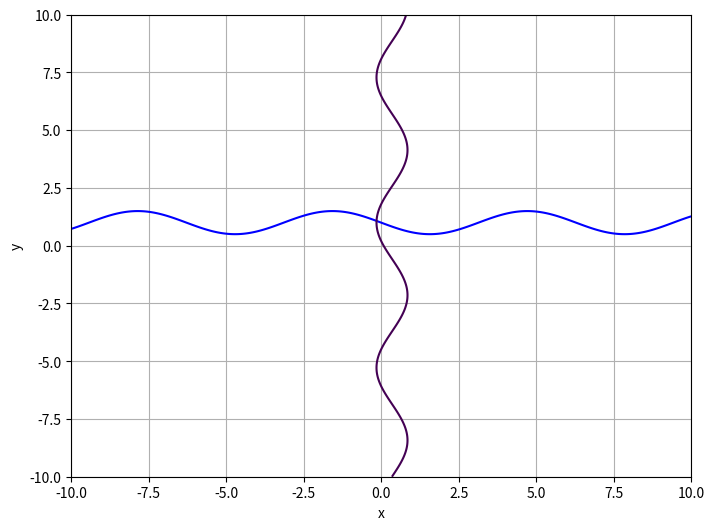

Reproduce this figure in Python.
#Вариант 7
import numpy as np
import matplotlib.pyplot as plt
import sympy as sp

EPS = 1e-5

class Result:
    def __init__(self, x, y,it ,f_x):
        self.x = x  
        self.y = y
        self.it = it  
        self.f_x = f_x  
    
    def display(self):
        print(f'корень уравнения: {self.x} , {self.y}')
        print(f'число итераций: {self.it}')

def Jacobian(X):
    J = np.array([[np.cos(X[0]), 2],
                  [2, -np.sin(X[1] - 1)]])
    return J

def vecFx(X):
    f1 = np.sin(X[0]) + 2*X[1] - 2
    f2 = 2*X[0] + np.cos(X[1]- 1) - 0.7
    return np.array([f1,f2])

def Newton_method(X0):
    J = Jacobian(X0)
    X = np.array(X0)
    vall = vecFx(X0)
    Xpp = X - np.dot(np.linalg.inv(J),vall)
    it = 0
    
    while np.linalg.norm(Xpp - X) >= EPS:
        X = Xpp
        J = Jacobian(X)
        X = np.array(X)
        vall = vecFx(X)
        Xpp = X - np.dot(np.linalg.inv(J),vall) 
        it +=1

    return Result(Xpp[0], Xpp[1], it, vecFx(Xpp))

def userInp():
    x = float(input("введите начальное приближение по х: "))
    y = float(input("введите начальное приближение по у: "))
    
    return np.array([x,y])
    
def graphics():
    x, y = sp.symbols('x y')
    
    f = sp.sin(x) + 2*y - 2
    g = 2*x + sp.cos(y - 1) - 0.7
    
    f = sp.lambdify((x, y), f, 'numpy')
    g = sp.lambdify((x, y), g, 'numpy')
    
    xVals = np.linspace(-10, 10, 400)
    yVals = np.linspace(-10, 10, 400)
    X, Y = np.meshgrid(xVals, yVals)
    
    Z1 = f(X, Y)
    Z2 = g(X, Y)
    
    plt.figure(figsize=(8, 6))
    plt.contour(X, Y, Z1, levels=[0], colors='blue', )
    plt.contour(X, Y, Z2, levels=[0])
    
    plt.xlabel('x')
    plt.ylabel('y')
    plt.grid(True)
    plt.xlim(-10, 10)
    plt.ylim(-10, 10)
    plt.show()
    
def main():
    graphics()
    
if __name__ == "__main__":
    main() 
